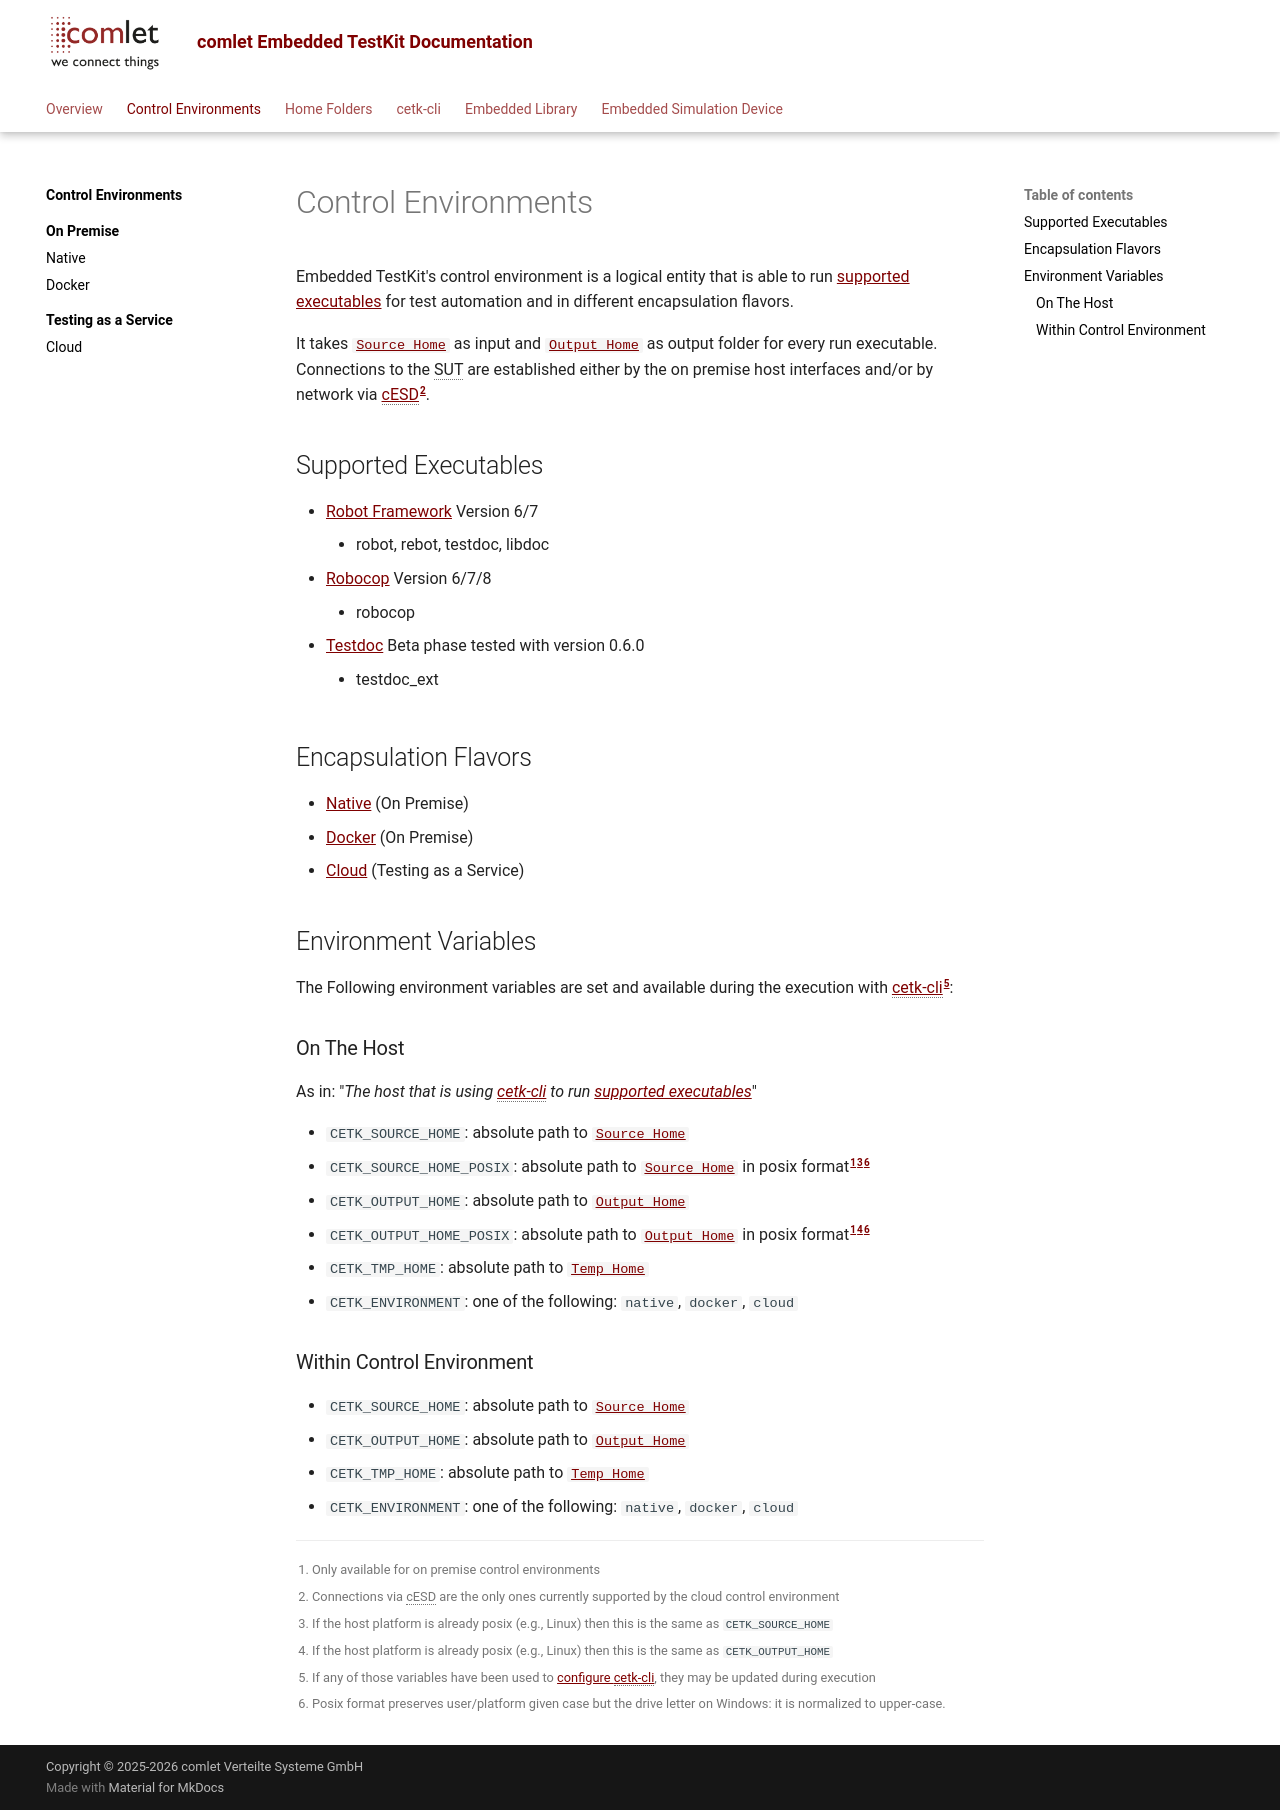

repository: comlet/cetk-cli · page: 3.5.0.0/control_env/index.html · generator: mkdocs

# Control Environments

Embedded TestKit's control environment is a logical entity that is able to run [supported executables](#supported-executables) for test
automation and in different encapsulation flavors.

It takes [`Source Home`](../home_folder/source_home.md) as input and [`Output Home`](../home_folder/output_home.md) as output folder for every run executable. Connections to the SUT
are established either by the on premise host interfaces and/or by network via [cESD](../cesd/index.md)[^2]. 

## Supported Executables

* [Robot Framework](https://robotframework.org/){target="_blank"} Version 6/7
    * robot, rebot, testdoc, libdoc
* [Robocop](https://github.com/MarketSquare/robotframework-robocop){target="_blank"} Version 6/7/8
    * robocop
* [Testdoc](https://marvkler.github.io/robotframework-testdoc/index.html){target="_blank"} Beta phase tested with version 0.7.0 (minimum required 0.6.4)
    * testdoc_ext

## Encapsulation Flavors

* [Native](native.md) (On Premise)
* [Docker](docker.md) (On Premise)
* [Cloud](cloud.md) (Testing as a Service)

## Environment Variables
The Following environment variables are set and available during the execution with [cetk-cli](../cli/index.md)[^5]:

### On The Host
As in: "_The host that is using [cetk-cli](../cli/index.md) to run [supported executables](#supported-executables)_" 

* `CETK_SOURCE_HOME`: absolute path to [`Source Home`](../home_folder/source_home.md)
* `CETK_SOURCE_HOME_POSIX`: absolute path to [`Source Home`](../home_folder/source_home.md) in posix format[^1][^3][^6]
* `CETK_OUTPUT_HOME`: absolute path to [`Output Home`](../home_folder/output_home.md)
* `CETK_OUTPUT_HOME_POSIX`: absolute path to [`Output Home`](../home_folder/output_home.md) in posix format[^1][^4][^6]
* `CETK_TMP_HOME`: absolute path to [`Temp Home`](../home_folder/temp_home.md)
* `CETK_ENVIRONMENT`: one of the following: `native`, `docker`, `cloud`

### Within Control Environment
* `CETK_SOURCE_HOME`: absolute path to [`Source Home`](../home_folder/source_home.md)
* `CETK_OUTPUT_HOME`: absolute path to [`Output Home`](../home_folder/output_home.md)
* `CETK_TMP_HOME`: absolute path to [`Temp Home`](../home_folder/temp_home.md)
* `CETK_ENVIRONMENT`: one of the following: `native`, `docker`, `cloud`

[^1]: Only available for on premise control environments
[^2]: Connections via cESD are the only ones currently supported by the cloud control environment
[^3]: If the host platform is already posix (e.g., Linux) then this is the same as `CETK_SOURCE_HOME`
[^4]: If the host platform is already posix (e.g., Linux) then this is the same as `CETK_OUTPUT_HOME`
[^5]: If any of those variables have been used to [configure cetk-cli](../cli/config.md), they may be updated during execution
[^6]: Posix format preserves user/platform given case but the drive letter on Windows: it is normalized to upper-case.
